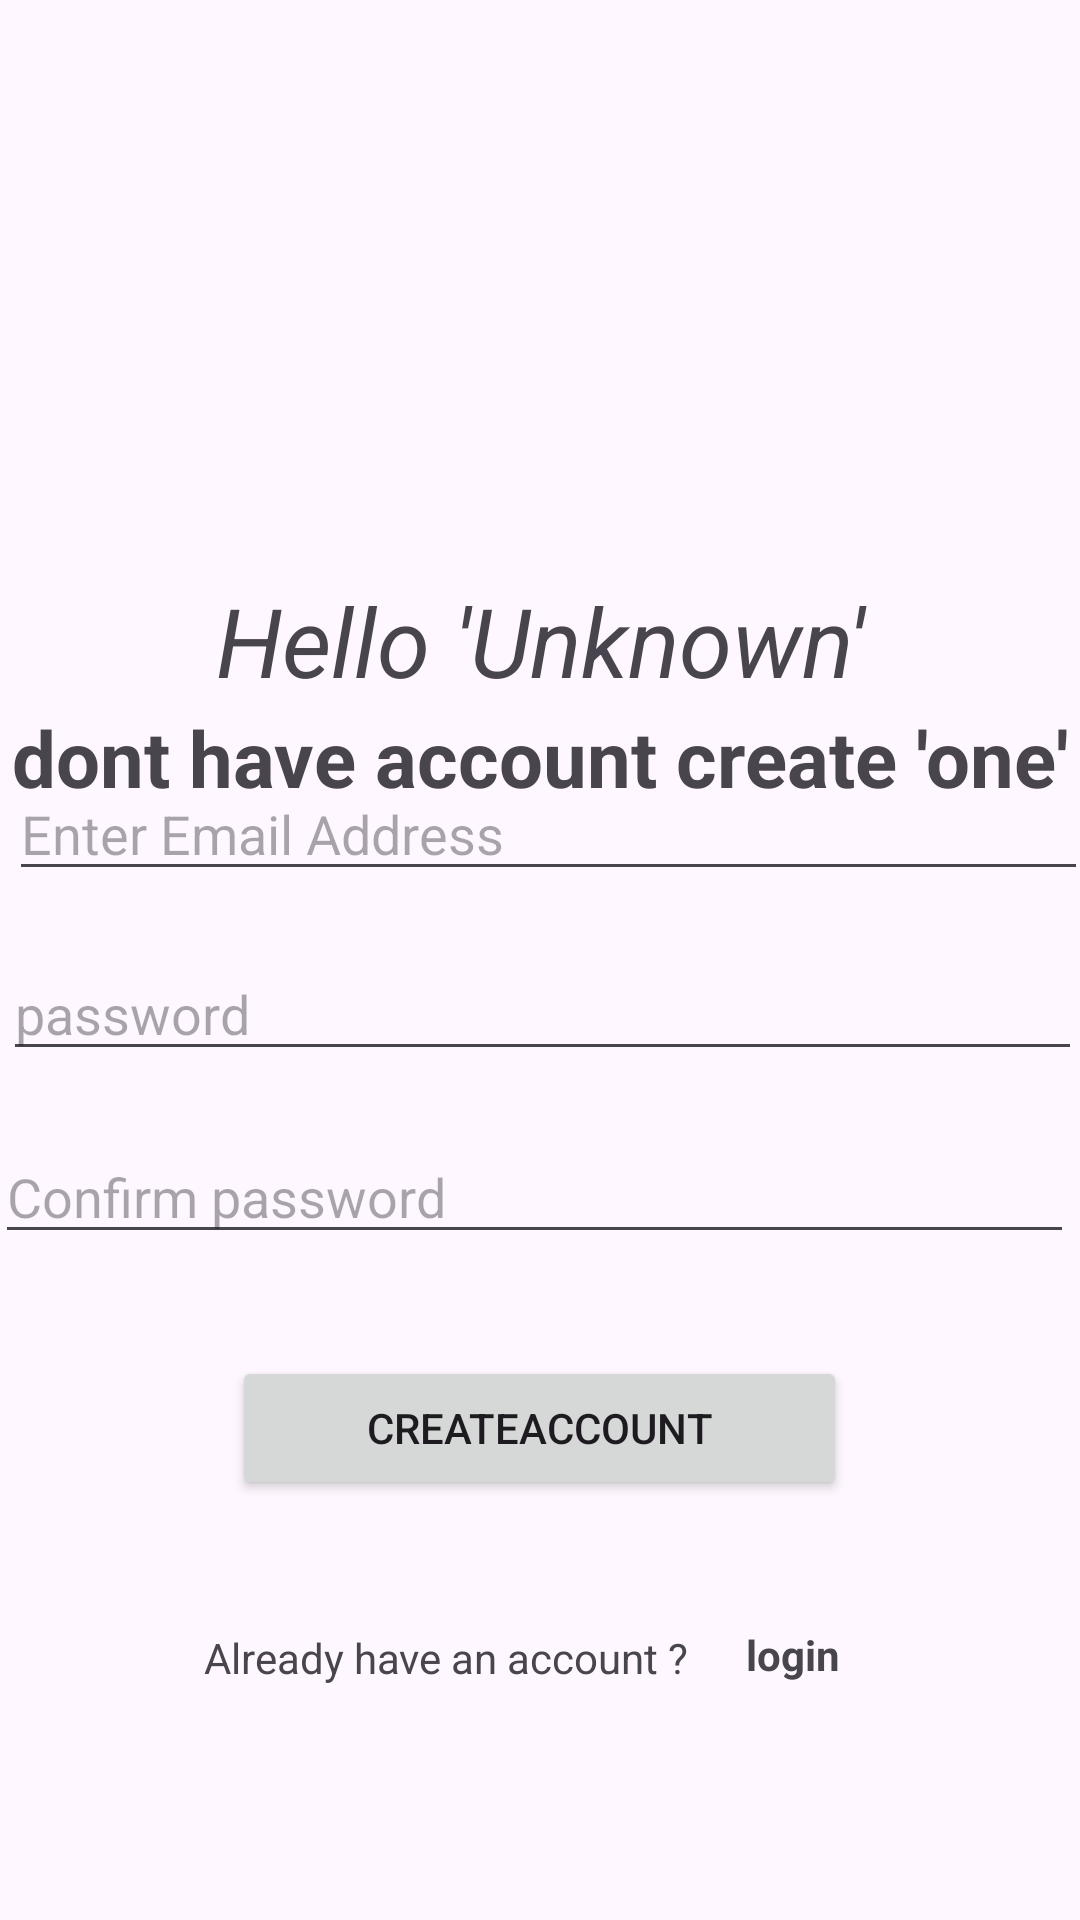

Here is an Android app screen rendered from its layout file. Give the layout XML and the strings, colors and styles it references.
<!-- AndroidManifest.xml: application theme Theme.AppCompat.light -->
<!-- res/layout/activity_signup.xml -->
<?xml version="1.0" encoding="utf-8"?>
<RelativeLayout
    xmlns:android="http://schemas.android.com/apk/res/android"
    xmlns:app="http://schemas.android.com/apk/res-auto"
    xmlns:tools="http://schemas.android.com/tools"
    android:layout_width="match_parent"
    android:layout_height="match_parent"
    tools:context=".SignupActivity"
    android:layout_marginVertical="16dp"
    android:layout_marginHorizontal="32dp">

    <ImageView
        android:layout_width="128dp"
        android:layout_height="128dp"
        android:layout_centerHorizontal="true"
        android:layout_marginVertical="32dp"
        android:id="@+id/signup"
        android:src="@drawable/sign_up"
        
        />

<LinearLayout
    android:layout_width="match_parent"
    android:layout_height="wrap_content"
    android:layout_below="@+id/signup"
    android:orientation="vertical"
    >

        <TextView

            android:layout_width="match_parent"
            android:layout_height="wrap_content"
            android:text="Hello 'Unknown'"
            android:textSize="32sp"
            android:textStyle="italic"
            android:gravity="center"

            />


    <TextView

        android:layout_width="match_parent"
        android:layout_height="wrap_content"
        android:text="dont have account create 'one'"
        android:textSize="26sp"
        android:textStyle="bold"
        android:gravity="center"


        />




</LinearLayout>



    <EditText
        android:layout_width="match_parent"
        android:layout_height="wrap_content"
        android:layout_alignParentStart="true"
        android:layout_alignParentEnd="true"
        android:layout_alignParentBottom="true"
        android:layout_centerVertical="true"
        android:layout_marginStart="3dp"
        android:layout_marginEnd="-3dp"
        android:layout_marginBottom="343dp"
        android:hint="Enter Email Address"
        android:id="@+id/emailAddress"
        />


    <EditText
        android:layout_width="match_parent"
        android:layout_height="wrap_content"
        android:layout_alignParentStart="true"
        android:layout_alignParentEnd="true"
        android:layout_alignParentBottom="true"
        android:layout_centerVertical="true"
        android:layout_marginStart="1dp"
        android:layout_marginEnd="-1dp"
        android:layout_marginBottom="283dp"
        android:hint="password"
        android:id="@+id/password1"
        />

    <EditText
        android:layout_width="match_parent"
        android:layout_height="wrap_content"
        android:layout_alignParentStart="true"
        android:layout_alignParentEnd="true"
        android:layout_alignParentBottom="true"
        android:layout_centerVertical="true"
        android:layout_marginStart="-2dp"
        android:layout_marginEnd="2dp"
        android:layout_marginBottom="222dp"
        android:id="@+id/confirmpassword"
        android:hint="Confirm password" />

    <Button
        android:id="@+id/createaccount"
        android:layout_width="205dp"
        android:layout_height="wrap_content"
        android:layout_alignParentBottom="true"
        android:layout_centerHorizontal="true"
        android:layout_marginBottom="140dp"
        android:text="CreateAccount" />


    <TextView
        android:layout_width="wrap_content"
        android:layout_height="wrap_content"
        android:layout_alignParentStart="true"
        android:layout_alignParentBottom="true"
        android:layout_marginStart="68dp"
        android:layout_marginBottom="78dp"
        android:text="Already have an account ?" />

    <TextView
        android:id="@+id/loginbutton"
        android:layout_width="wrap_content"
        android:layout_height="wrap_content"
        android:layout_alignParentEnd="true"
        android:layout_alignParentBottom="true"
        android:layout_marginEnd="80dp"
        android:layout_marginBottom="79dp"
        android:text="login"
        android:textStyle="bold" />


</RelativeLayout>
<!-- resources referenced by this layout -->
<resources>
  <style name="Theme.AppCompat.light" parent="Base.Theme.AppCompat.light" />
  <style name="Base.Theme.AppCompat.light" parent="Theme.Material3.DayNight.NoActionBar">
          
  
  
  
  
      
          
  
      </style>
</resources>
